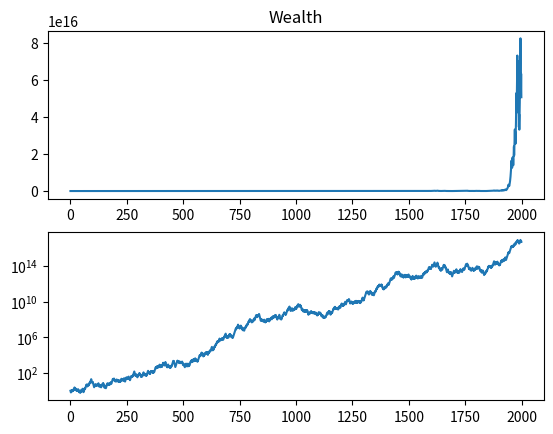

Write the Python code that produced this figure.
import matplotlib.pyplot as plt
import random

p = 0.6 # probability of winning
q = 1 - p
a = 1.0 # proportion lost on a negative outcome
b = 1.0 # proportion gained on a positive outcome
n = 2000
f = p / a - q / b
print(f)

wealth = [1] * n
for i in range(1, n):
    wealth[i] = wealth[i - 1] * (1 + f * (b if random.random() < p else -a))

plt.figure(1)
plt.subplot(211)
plt.title('Wealth')
plt.plot(wealth)
plt.subplot(212)
plt.plot(wealth)
plt.yscale('log')
plt.show()